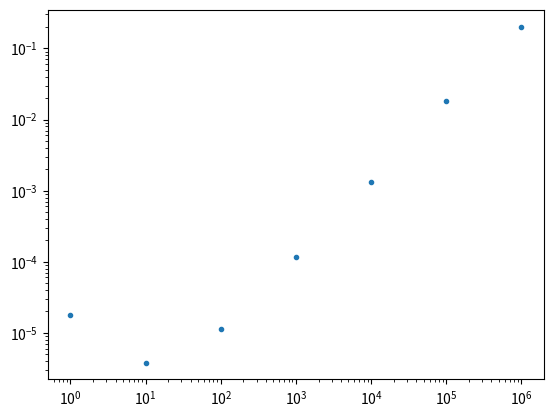

Source code (Python):
import numpy as np
import random
import time
import matplotlib.pyplot as plt


def min_positive_val(input_arr):
    input_arr.sort()

    positive_array = [i for i in input_arr if i > 0]
    for ind, val in enumerate(positive_array):
        if ind+1 < val:
            return ind+1
        else:
            return max(positive_array)+1


if __name__ == '__main__':
    N = [1, 10, 100, 1000, 10000, 100000, 1000000]
    timer = np.zeros(shape=len(N))

    for t, length in enumerate(N):
        random_array = [random.randint(-1000, 1000) for i in range(length)]

        start = time.time()
        val = min_positive_val(random_array)
        print(val)
        end = time.time()
        timer[t] = end - start

    plt.plot(N, timer, '.')
    plt.yscale('log')
    plt.xscale('log')
    plt.show()
